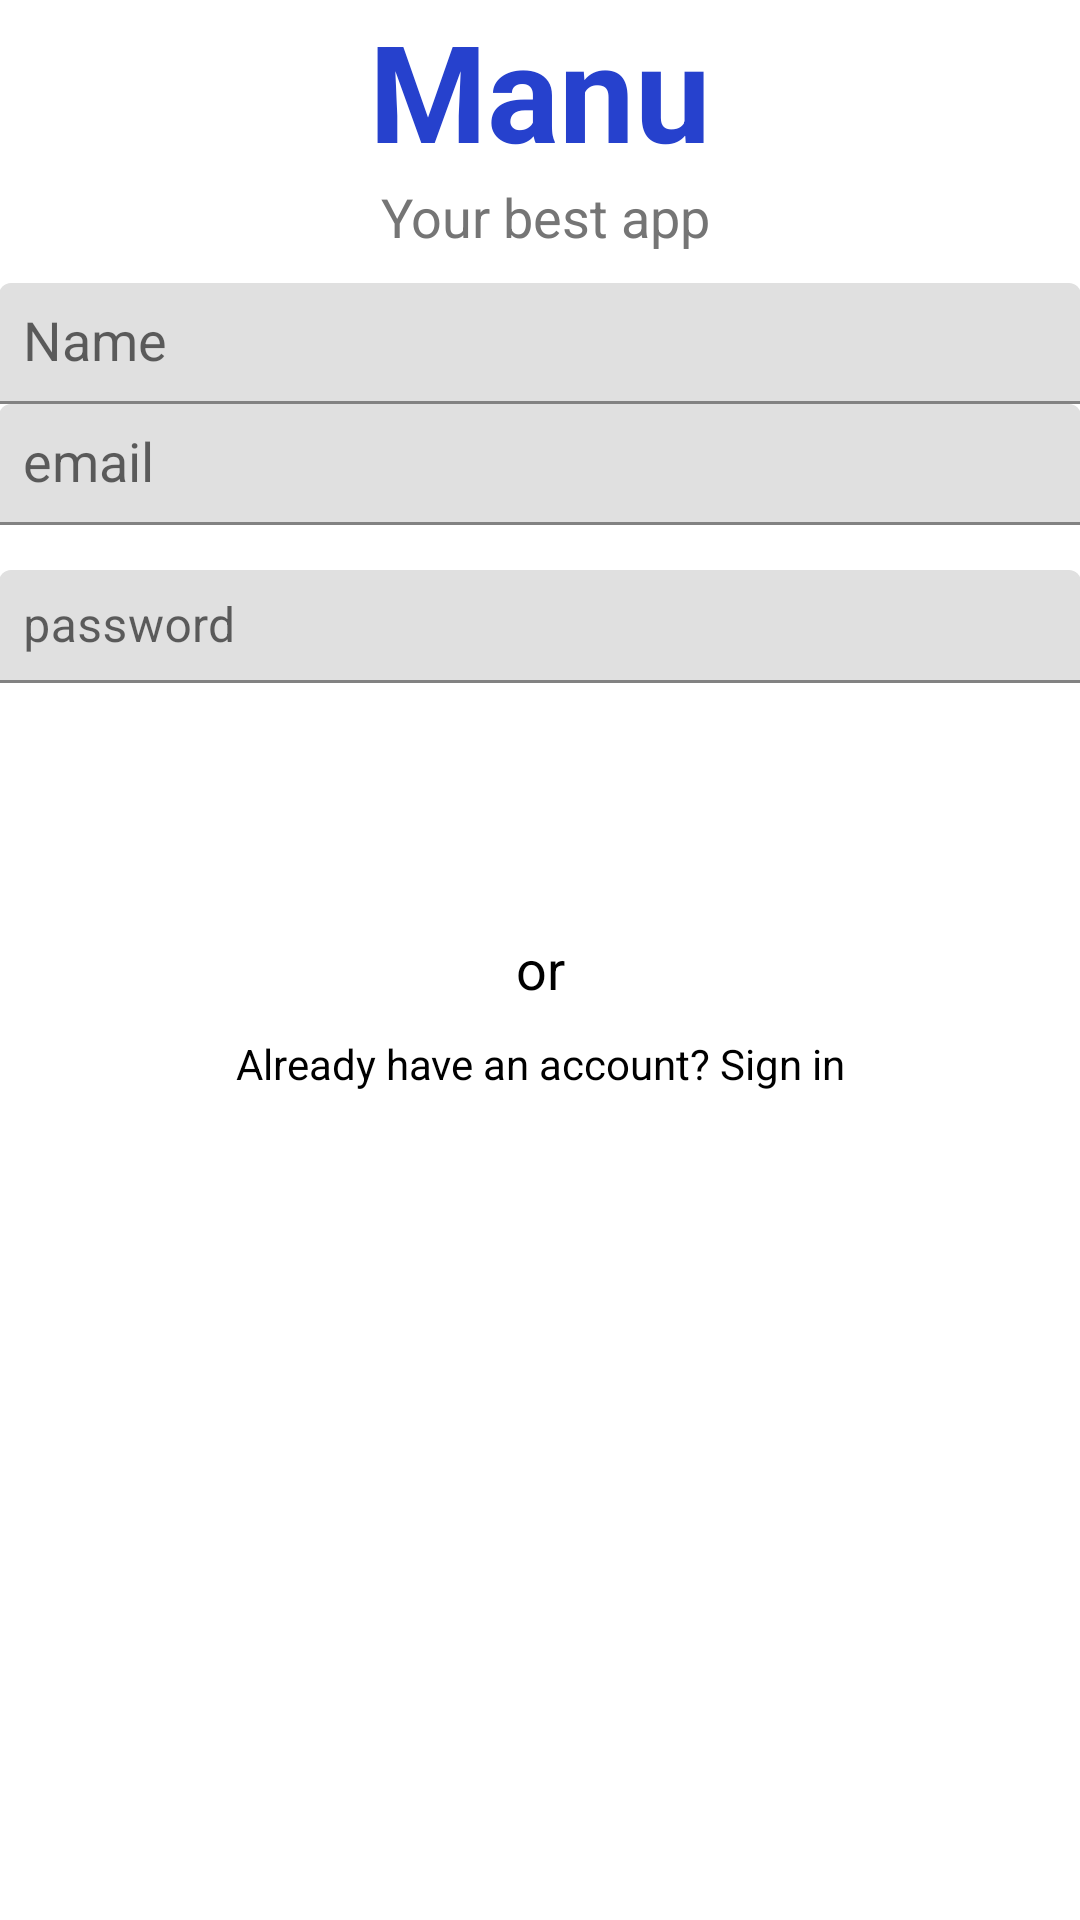

Layout XML and referenced resources for this Android screen:
<!-- AndroidManifest.xml: application theme AppTheme -->
<!-- res/layout/activity_create_account.xml -->
<LinearLayout
    xmlns:android="http://schemas.android.com/apk/res/android"
    xmlns:tools="http://schemas.android.com/tools" android:layout_width="match_parent"
    android:layout_height="match_parent" android:gravity="center_horizontal"
    android:orientation="vertical" android:paddingBottom="@dimen/activity_vertical_margin"
    android:paddingLeft="@dimen/activity_horizontal_margin"
    android:paddingRight="@dimen/activity_horizontal_margin"
    android:paddingTop="@dimen/activity_vertical_margin" tools:context=".RegisterActivity">

    <ScrollView android:id="@+id/login_form" android:layout_width="match_parent"
        android:layout_height="match_parent">

        <LinearLayout
            android:layout_width="match_parent"
            android:layout_height="wrap_content"
            android:gravity="center"
            android:orientation="vertical">

            <RelativeLayout
                android:layout_width="match_parent"
                android:layout_marginBottom="10dp"
                android:layout_height="wrap_content">

                <TextView
                    android:id="@+id/txt_logo"
                    android:layout_width="wrap_content"
                    android:layout_height="wrap_content"
                    android:layout_gravity="center_horizontal"
                    android:text="@string/app_name"
                    android:textColor="@color/app_primary"
                    android:textStyle="bold"
                    android:textAppearance="?android:attr/textAppearanceLarge"
                    android:textSize="45dp"
                    android:clickable="true"
                    android:layout_alignParentTop="true"
                    android:layout_centerHorizontal="true" />

                <TextView
                    android:id="@+id/txt_descricao"
                    android:layout_width="wrap_content"
                    android:layout_height="wrap_content"
                    android:textAppearance="?android:attr/textAppearanceMedium"
                    android:text="@string/app_decription"
                    android:textColor="@color/grey_600"
                    android:layout_below="@+id/txt_logo"
                    android:layout_alignRight="@+id/txt_logo"
                    android:layout_alignEnd="@+id/txt_logo" />
            </RelativeLayout>

            <LinearLayout
                android:id="@+id/email_login_form"
                android:layout_width="match_parent"
                android:layout_height="wrap_content"
                android:orientation="vertical"
                android:layout_marginTop="@dimen/loginactivity_logo_from_login"
                android:weightSum="1">

                <android.support.design.widget.TextInputLayout
                    android:layout_width="match_parent"
                    android:layout_height="wrap_content">
                    <AutoCompleteTextView
                        android:id="@+id/edit_nome"
                        android:layout_width="match_parent"
                        android:layout_height="wrap_content"
                        android:hint="@string/prompt_name"
                        android:inputType="textAutoComplete"
                        android:maxLines="1"
                        android:padding="8dp"
                        android:singleLine="true"
                        android:textColorHint="@color/grey_0" />
                    
                </android.support.design.widget.TextInputLayout>

                <android.support.design.widget.TextInputLayout android:layout_width="match_parent"
                    android:layout_height="wrap_content">
                    <AutoCompleteTextView
                        android:id="@+id/edit_email"
                        android:layout_width="match_parent"
                        android:layout_height="wrap_content"
                        android:hint="email"
                        android:inputType="textEmailAddress"
                        android:maxLines="1"
                        android:padding="8dp"
                        android:singleLine="true"
                        android:textColorHint="@color/grey_0" />
                    
                </android.support.design.widget.TextInputLayout>

                <android.support.design.widget.TextInputLayout android:layout_width="match_parent"
                    android:layout_height="wrap_content">
                    <EditText
                        android:id="@+id/edit_password"
                        android:layout_width="match_parent"
                        android:layout_height="wrap_content"
                        android:layout_marginTop="15dp"
                        android:hint="password"
                        android:imeActionId="@+id/login"
                        android:imeOptions="actionUnspecified"
                        android:inputType="textPassword"
                        android:maxLines="1"
                        android:padding="8dp"
                        android:singleLine="true"
                        android:textColorHint="@color/grey_0"
                        tools:ignore="InvalidImeActionId" />
                </android.support.design.widget.TextInputLayout>

                <Button
                    android:id="@+id/btn_register"
                    style="?android:textAppearanceSmall"
                    android:layout_width="match_parent"
                    android:layout_height="wrap_content"
                    android:textColor="@color/grey_0"
                    android:layout_marginTop="30dp"
                    android:background="@drawable/button"
                    android:text="@string/action_register" />

                <TextView
                    android:layout_width="match_parent"
                    android:layout_height="wrap_content"
                    android:layout_marginTop="5dp"
                    android:gravity="center"
                    android:text="@string/or"
                    android:textColor="@color/grey_1000"
                    android:textAppearance="?android:attr/textAppearanceMedium" />

                <TextView
                    android:id="@+id/txt_already_have"
                    android:layout_width="wrap_content"
                    android:layout_height="wrap_content"
                    android:layout_weight="1"
                    android:background="@drawable/noaccount_background"
                    android:gravity="center"
                    android:textColor="@color/grey_1000"
                    android:clickable="true"
                    android:padding="10dp"
                    android:text="@string/already_registered"
                    android:textAppearance="?android:attr/textAppearanceSmall"
                    android:layout_gravity="center_horizontal" />

            </LinearLayout>
        </LinearLayout>
    </ScrollView>

</LinearLayout>
<!-- resources referenced by this layout -->
<resources>
  <color name="app_primary">#2641CD</color>
  <color name="grey_0">#ffffff</color>
  <color name="grey_1000">#000000</color>
  <color name="grey_600">#757575</color>
  <!-- drawable button (drawable) -->
  <?xml version="1.0" encoding="utf-8"?>
  <shape xmlns:android="http://schemas.android.com/apk/res/android" >
  
      <corners
          android:bottomLeftRadius="8dp"
          android:bottomRightRadius="8dp"
          android:topLeftRadius="8dp"
          android:topRightRadius="8dp" >
      </corners>
  
      
      
  
      
          
          
          
          
          
  
  </shape>
  <!-- drawable noaccount_background (drawable) -->
  <?xml version="1.0" encoding="utf-8"?>
  <selector xmlns:android="http://schemas.android.com/apk/res/android">
      <item android:state_pressed="true"
          android:drawable="@drawable/button_pressed" />
  
      <item android:state_selected="true"
          android:state_pressed="false"
          android:drawable="@drawable/button_pressed" />
  </selector>
  <string name="action_register">Register</string>
  <string name="already_registered">Already have an account? Sign in</string>
  <string name="app_decription">Your best app</string>
  <string name="app_name">Manu</string>
  <string name="or">or</string>
  <string name="prompt_name">Name</string>
  <style name="AppTheme" parent="Theme.MaterialComponents.Light.DarkActionBar">
          
          <item name="colorPrimary">@color/app_primary</item>
          <item name="colorPrimaryDark">@color/app_primary_dark</item>
          <item name="colorAccent">@color/material_deep_orange_700</item>
      </style>
  <!-- drawable button_pressed (drawable) -->
  <?xml version="1.0" encoding="UTF-8"?>
  <shape xmlns:android="http://schemas.android.com/apk/res/android">
      <solid android:color="@color/blue_logo"/>
  </shape>
  <color name="app_primary_dark">#04177A</color>
  <color name="material_deep_orange_700">#ffc53929</color>
  <item name="blue_logo" type="color">#2641CD</item>
</resources>
